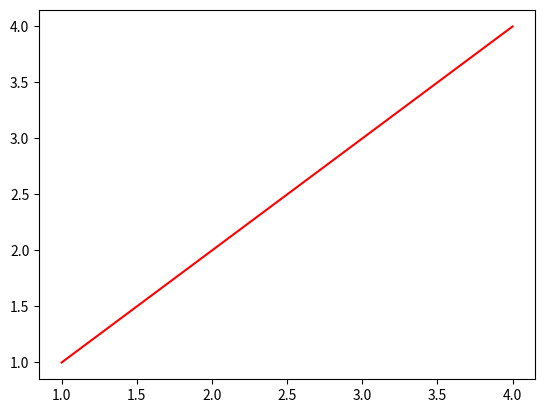
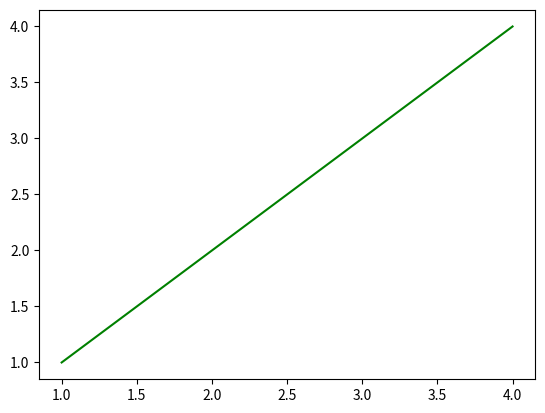
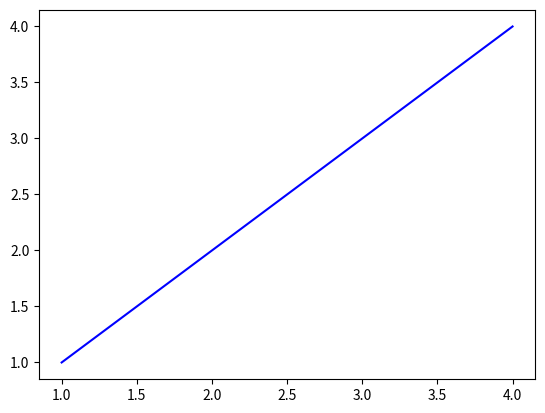
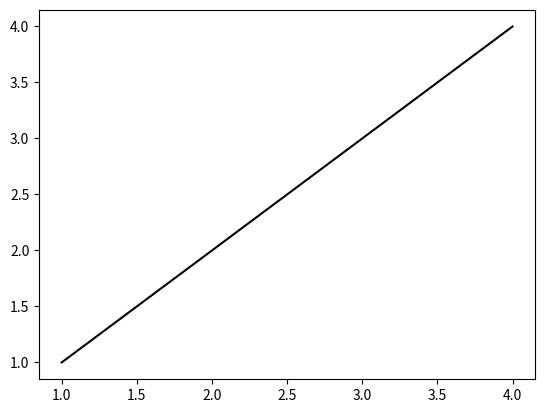

These charts were generated, in order, by the following Python code:
import matplotlib.pyplot as plt
x=[[1,2,3,4],[1,2,3,4],[1,2,3,4],[1,2,3,4]]
y=[[1,2,3,4],[1,2,3,4],[1,2,3,4],[1,2,3,4]]
colours=['r','g','b','k']
for i in range(len(x)):
    plt.figure()
    plt.plot(x[i],y[i],colours[i])
    # Show/save figure as desired.
    plt.show()